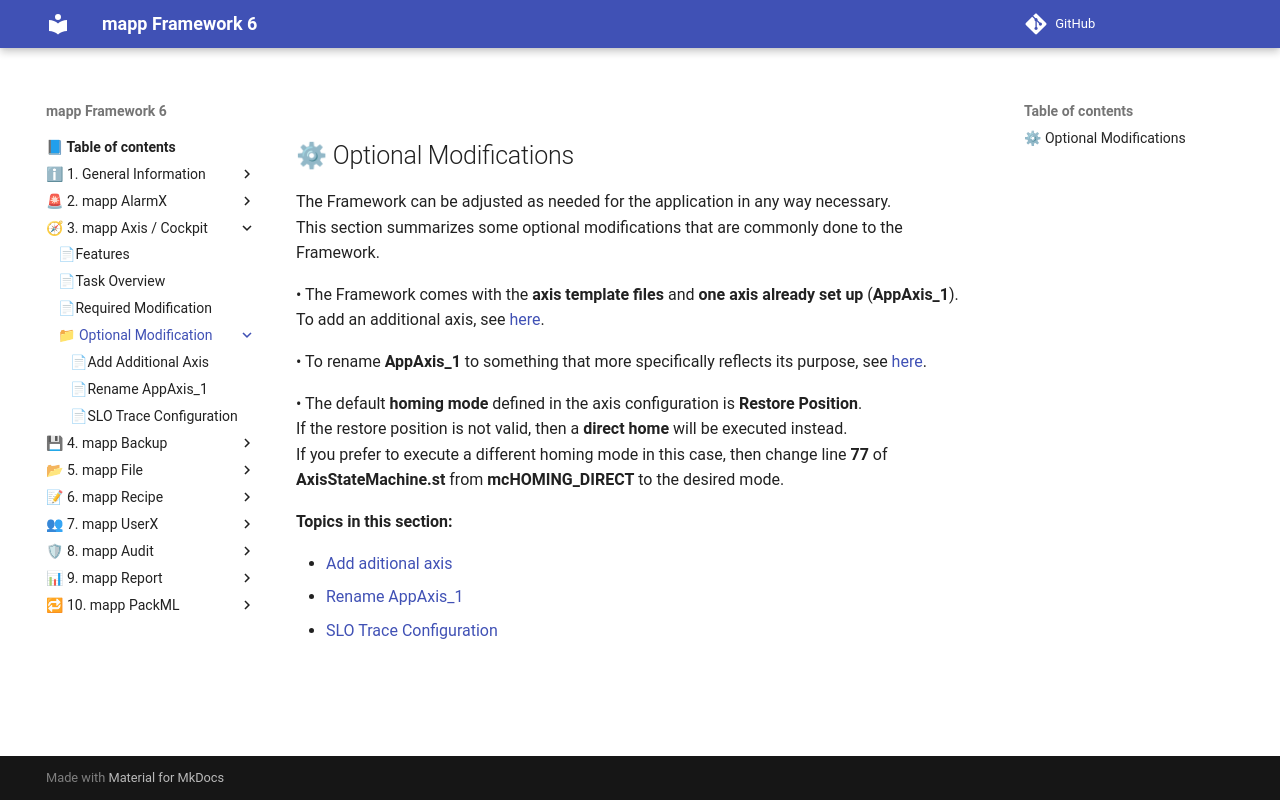

repository: br-automation-community/mapp-Framework-6 · page: axis_cockpit/Optional_Modification/index.html · generator: mkdocs

## ⚙ Optional Modifications

The Framework can be adjusted as needed for the application in any way necessary.  
This section summarizes some optional modifications that are commonly done to the Framework. 

• The Framework comes with the **axis template files** and **one axis already set up** (**AppAxis_1**).  
  To add an additional axis, see [here](page1.md). 

• To rename **AppAxis_1** to something that more specifically reflects its purpose, see [here](page2.md). 

• The default **homing mode** defined in the axis configuration is **Restore Position**.  
  If the restore position is not valid, then a **direct home** will be executed instead.  
  If you prefer to execute a different homing mode in this case, then change line **77** of  
  **AxisStateMachine.st** from **mcHOMING_DIRECT** to the desired mode.

**Topics in this section:**

* [Add aditional axis](page1.md)
* [Rename AppAxis_1](page2.md)
* [SLO Trace Configuration](page3.md)
